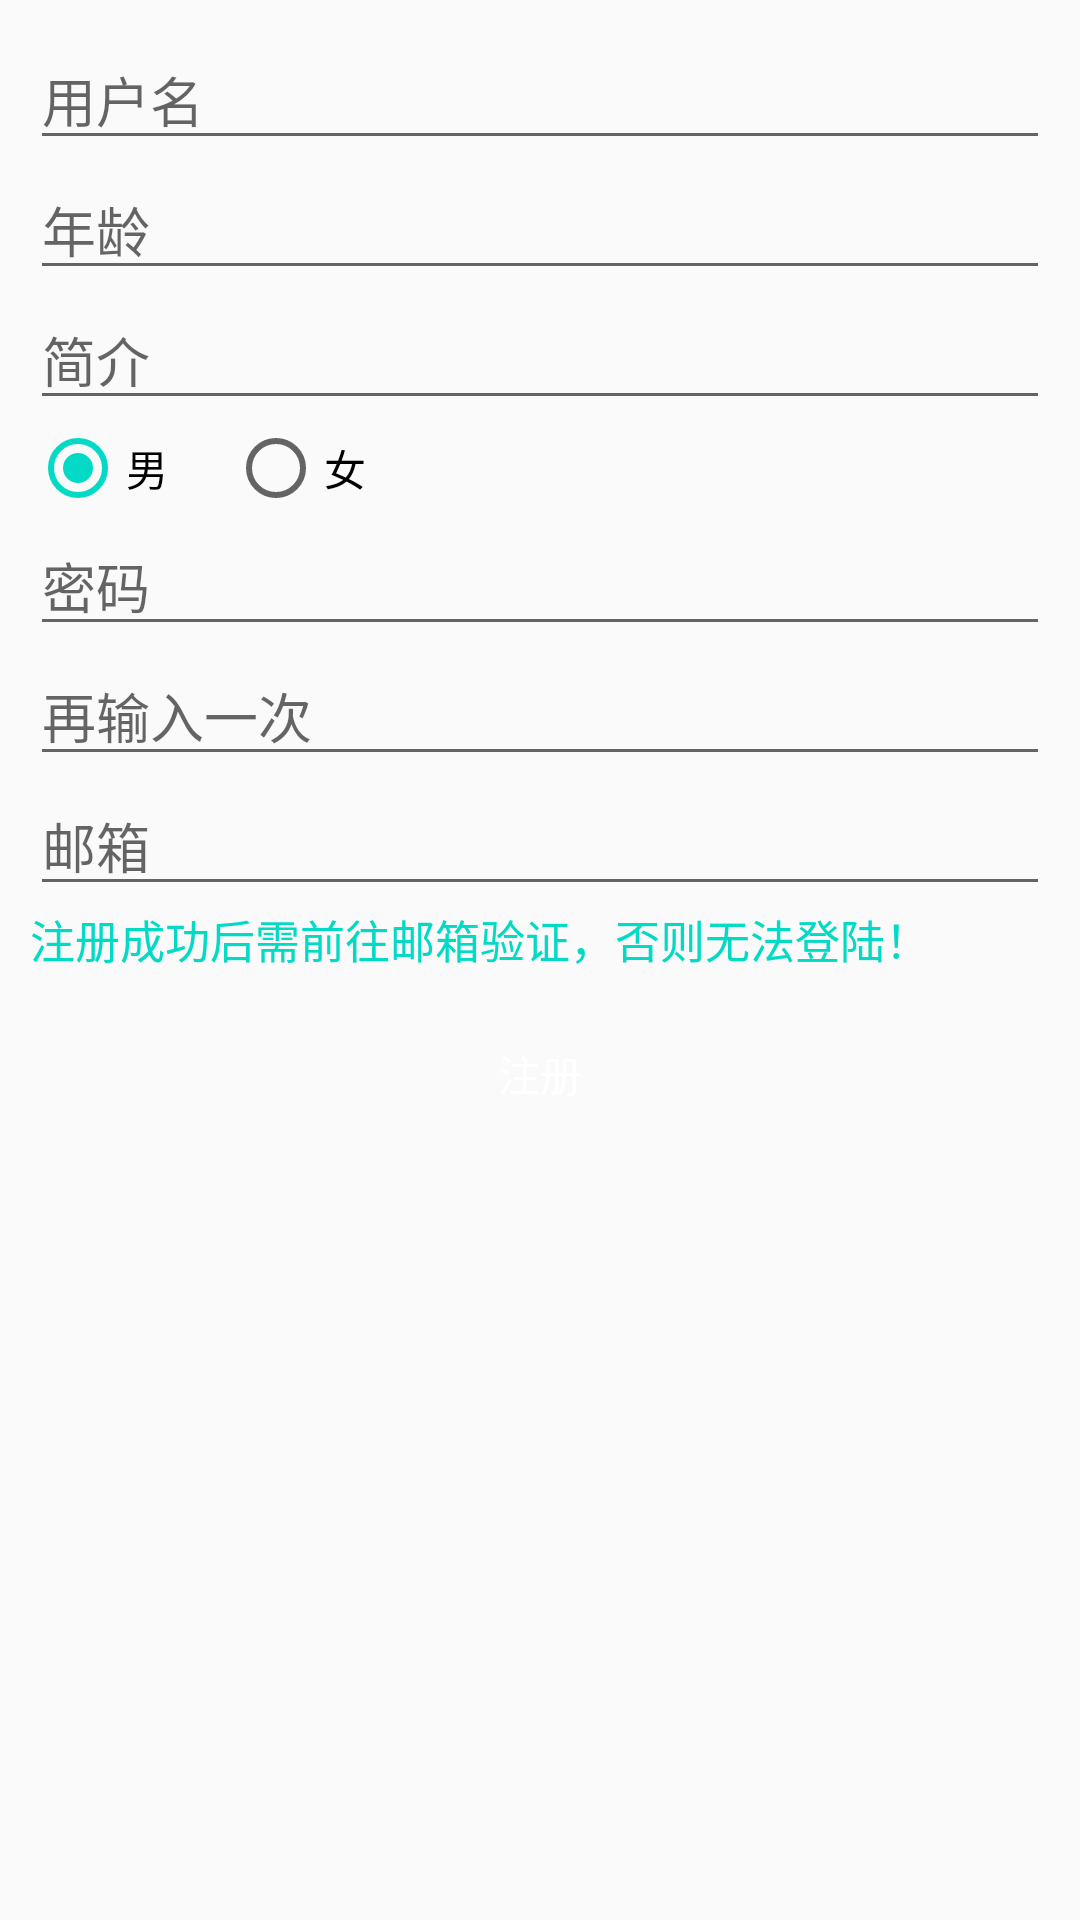

Write the Android layout XML for this screen, with the resource values it uses.
<!-- AndroidManifest.xml: application theme AppTheme -->
<!-- res/layout/activity_register.xml -->
<?xml version="1.0" encoding="utf-8"?>
<LinearLayout xmlns:android="http://schemas.android.com/apk/res/android"
    android:layout_width="match_parent"
    android:layout_height="match_parent"
    android:orientation="vertical"
    android:padding="10dp">

    <EditText
        android:id="@+id/et_user"
        android:layout_width="match_parent"
        android:layout_height="wrap_content"
        android:hint="用户名" />

    <EditText
        android:id="@+id/et_age"
        android:layout_width="match_parent"
        android:layout_height="wrap_content"
        android:hint="年龄" />

    <EditText
        android:id="@+id/et_dec"
        android:layout_width="match_parent"
        android:layout_height="wrap_content"
        android:hint="简介" />

    <RadioGroup
        android:id="@+id/mRadioGroup"
        android:layout_width="match_parent"
        android:layout_height="wrap_content"
        android:orientation="horizontal">

        <RadioButton
            android:id="@+id/rb_boy"
            android:layout_width="wrap_content"
            android:layout_height="wrap_content"
            android:checked="true"
            android:text="男" />

        <RadioButton
            android:id="@+id/rb_girl"
            android:layout_width="wrap_content"
            android:layout_height="wrap_content"
            android:layout_marginLeft="20dp"
            android:text="女" />
    </RadioGroup>

    <EditText
        android:id="@+id/et_pass"
        android:layout_width="match_parent"
        android:layout_height="wrap_content"
        android:hint="密码"
        android:password="true" />

    <EditText
        android:id="@+id/et_password"
        android:layout_width="match_parent"
        android:layout_height="wrap_content"
        android:hint="再输入一次"
        android:password="true" />

    <EditText
        android:id="@+id/et_email"
        android:layout_width="match_parent"
        android:layout_height="wrap_content"
        android:hint="邮箱" />

    <TextView
        android:layout_width="match_parent"
        android:layout_height="wrap_content"
        android:text="注册成功后需前往邮箱验证，否则无法登陆！"
        android:textColor="@color/colorAccent"
        android:textSize="15sp" />

    <Button
        android:id="@+id/btnRegister"
        android:layout_width="match_parent"
        android:layout_height="wrap_content"
        android:layout_marginTop="10dp"
        android:background="@drawable/button_bg"
        android:text="注册"
        android:textColor="@android:color/white" />


</LinearLayout>
<!-- resources referenced by this layout -->
<resources>
  <style name="AppTheme" parent="Theme.AppCompat.Light.DarkActionBar">
          
          <item name="colorPrimary">@color/colorPrimary</item>
          <item name="colorPrimaryDark">@color/colorPrimaryDark</item>
          <item name="colorAccent">@color/colorAccent</item>
      </style>
  <!-- not gathered from this repository: default colours our renderer supplied (Android Studio template values) -->
  <color name="colorPrimary">#FF6200EE</color>
  <color name="colorPrimaryDark">#FF3700B3</color>
  <color name="colorAccent">#FF03DAC5</color>
</resources>
